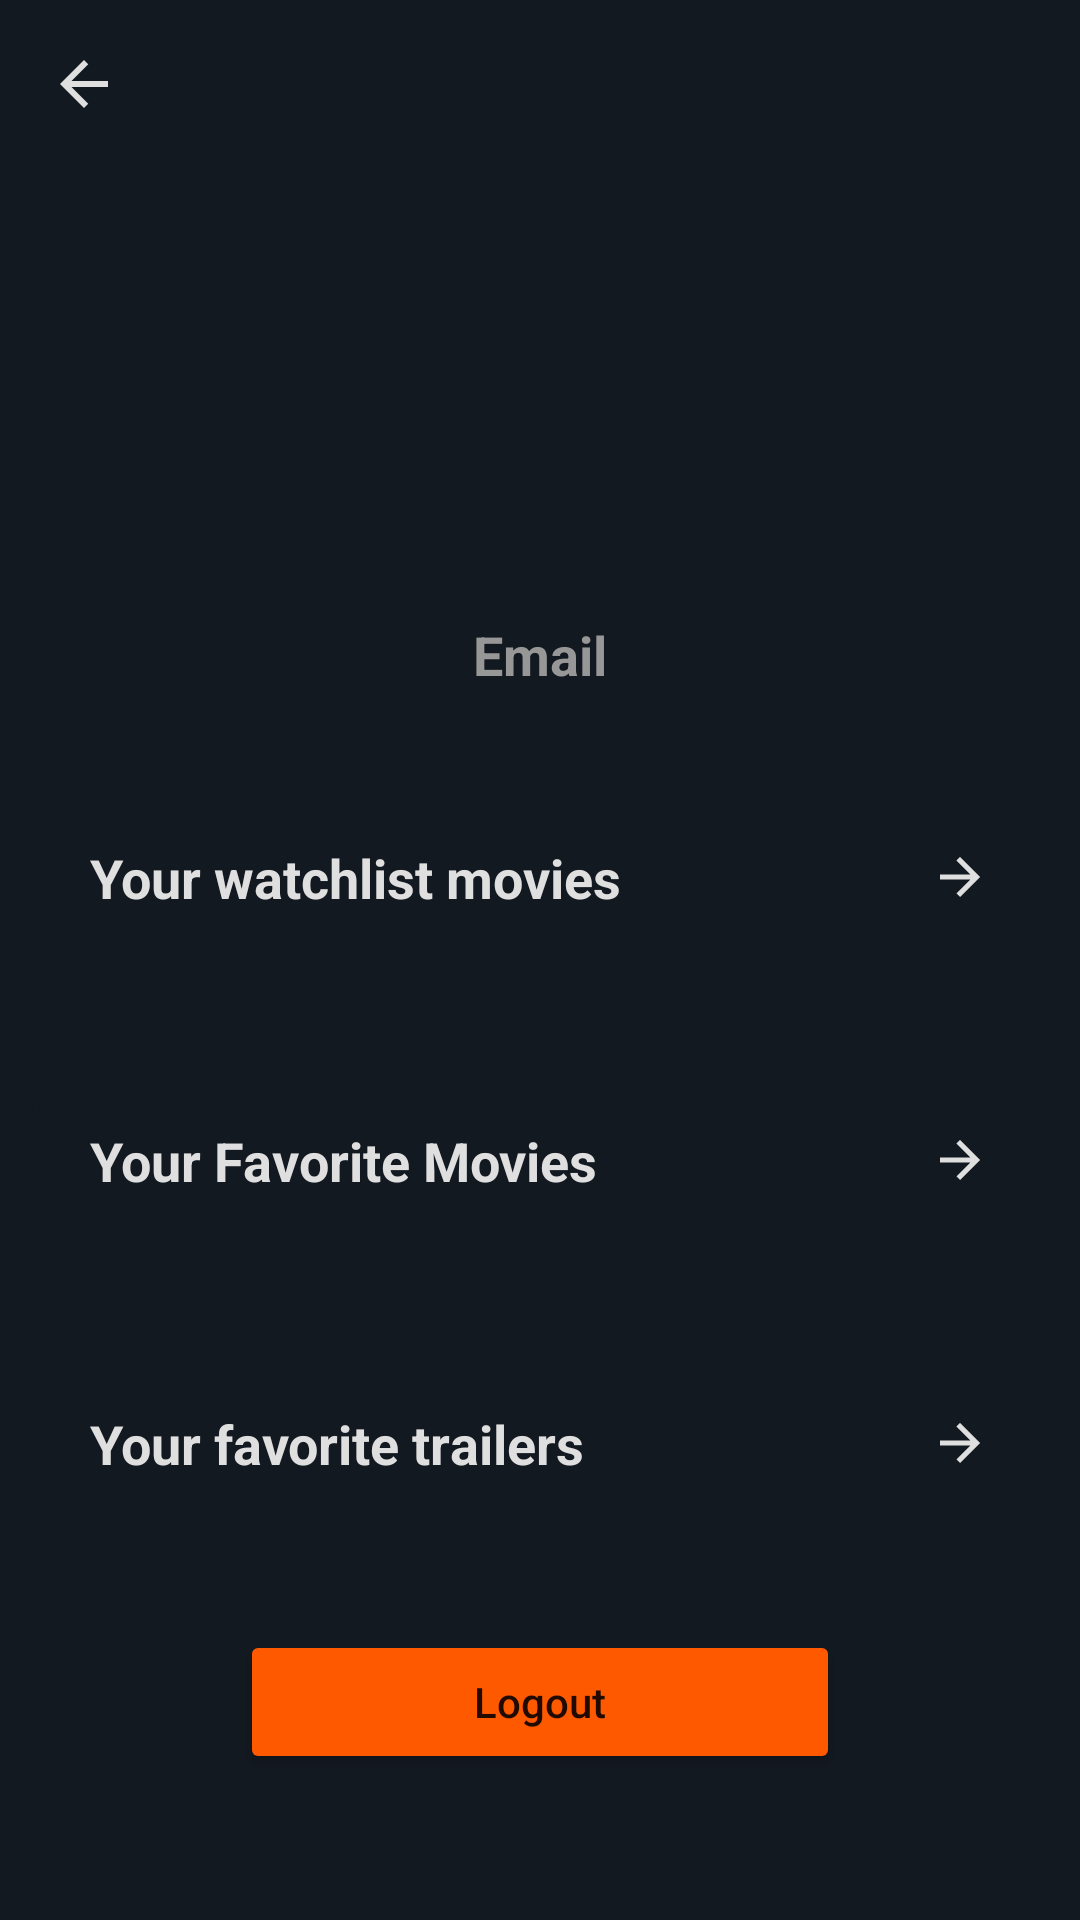

Write the Android layout XML for this screen, with the resource values it uses.
<!-- AndroidManifest.xml: application theme Theme.THEMOVIEDB -->
<!-- res/layout/fragment_profile.xml -->
<?xml version="1.0" encoding="utf-8"?>
<RelativeLayout
    android:orientation="vertical"
    xmlns:android="http://schemas.android.com/apk/res/android"
    xmlns:tools="http://schemas.android.com/tools"
    android:layout_width="match_parent"
    android:layout_height="match_parent"
    android:background="@color/primary_color"
    xmlns:app="http://schemas.android.com/apk/res-auto"
    tools:context=".ui.profile.ProfileFragment">

    <LinearLayout
        android:orientation="vertical"
        android:layout_width="match_parent"
        android:layout_height="match_parent">


    <androidx.appcompat.widget.Toolbar
        android:id="@+id/toolbarMovie"
        app:navigationIcon="@drawable/ic_back"
        android:layout_width="match_parent"
        android:layout_height="wrap_content"
        app:titleTextColor="@color/light_grey"
        android:theme="@style/ToolbarTheme"/>


    <ImageView
        android:src="@drawable/ic_user"
        android:layout_marginTop="30dp"
        android:layout_gravity="center_horizontal"
        android:layout_width="100dp"
        android:layout_height="100dp"/>

    <TextView
        android:id="@+id/tvEmail"
        android:textSize="18sp"
        android:textStyle="bold"
        android:layout_gravity="center_horizontal"
        android:layout_marginTop="20dp"
        android:text="@string/email"
        android:textColor="@color/grey"
        android:layout_width="wrap_content"
        android:layout_height="wrap_content" />


        <TextView
            android:id="@+id/tvWatchlist"
            android:textSize="18sp"
            android:textStyle="bold"
            android:background="@drawable/bg_collection"
            android:layout_marginTop="30dp"
            android:text="@string/your_watchlist"
            android:padding="20dp"
            android:layout_marginStart="10dp"
            android:layout_marginEnd="10dp"
            android:textColor="@color/light_grey"
            android:layout_width="match_parent"
            android:layout_height="wrap_content"
            app:drawableEndCompat="@drawable/ic_next" />

    <TextView
        android:id="@+id/tvMoviesFavorite"
        android:textSize="18sp"
        android:textStyle="bold"
        android:background="@drawable/bg_collection"
        android:layout_marginTop="30dp"
        android:text="@string/your_favorite_movies"
        android:padding="20dp"
        android:layout_marginStart="10dp"
        android:layout_marginEnd="10dp"
        android:textColor="@color/light_grey"
        android:layout_width="match_parent"
        android:layout_height="wrap_content"
        app:drawableEndCompat="@drawable/ic_next" />

    <TextView
        android:id="@+id/tvTrailersFavorite"
        android:textSize="18sp"
        android:textStyle="bold"
        android:background="@drawable/bg_collection"
        android:layout_marginTop="30dp"
        android:text="@string/your_favorite_trailers"
        android:padding="20dp"
        android:layout_marginStart="10dp"
        android:layout_marginEnd="10dp"
        android:textColor="@color/light_grey"
        android:layout_width="match_parent"
        android:layout_height="wrap_content"
        app:drawableEndCompat="@drawable/ic_next" />


    <Button
        android:id="@+id/btnLogout"
        android:text="@string/logout"
        android:textAllCaps="false"
        android:backgroundTint="@color/orange"
        android:layout_marginTop="30dp"
        android:layout_gravity="center_horizontal"
        android:layout_width="200dp"
        android:layout_height="wrap_content"/>

    </LinearLayout>

</RelativeLayout>
<!-- resources referenced by this layout -->
<resources>
  <color name="grey">#979797</color>
  <color name="light_grey">#DFDFDF</color>
  <color name="orange">#FF5900</color>
  <color name="primary_color">#131920</color>
  <!-- drawable bg_collection (drawable) -->
  <?xml version="1.0" encoding="utf-8"?>
  <shape xmlns:android="http://schemas.android.com/apk/res/android">
  
      <solid
          android:color="@android:color/transparent"/>
  
      <corners
          android:radius="20dp"/>
  
      <stroke
          android:color="@color/primary_color"
          android:width="2dp"/>
  
  </shape>
  <!-- drawable ic_back (drawable) -->
  <vector android:autoMirrored="true" android:height="24dp"
      android:tint="@color/light_grey" android:viewportHeight="24"
      android:viewportWidth="24" android:width="24dp" xmlns:android="http://schemas.android.com/apk/res/android">
      <path android:fillColor="@color/light_grey" android:pathData="M20,11H7.83l5.59,-5.59L12,4l-8,8 8,8 1.41,-1.41L7.83,13H20v-2z"/>
  </vector>
  <!-- drawable ic_next (drawable) -->
  <vector android:autoMirrored="true" android:height="20dp"
      android:tint="@color/light_grey" android:viewportHeight="24"
      android:viewportWidth="24" android:width="20dp" xmlns:android="http://schemas.android.com/apk/res/android">
      <path android:fillColor="@android:color/white" android:pathData="M12,4l-1.41,1.41L16.17,11H4v2h12.17l-5.58,5.59L12,20l8,-8z"/>
  </vector>
  <string name="email">Email</string>
  <string name="logout">Logout</string>
  <string name="your_favorite_movies">Your Favorite Movies</string>
  <string name="your_favorite_trailers">Your favorite trailers</string>
  <string name="your_watchlist">Your watchlist movies</string>
  <style name="ToolbarTheme">
          <item name="android:textColorSecondary">@color/white</item>
      </style>
  <style name="Theme.THEMOVIEDB" parent="Theme.MaterialComponents.Light.NoActionBar">
          
          <item name="colorPrimary">@color/primary_color</item>
          <item name="colorPrimaryVariant">@color/secondary_color</item>
          <item name="colorOnPrimary">@color/white</item>
          
          <item name="colorSecondary">@color/orange</item>
          <item name="colorSecondaryVariant">@color/grey</item>
          <item name="colorOnSecondary">@color/black</item>
          
          <item name="android:statusBarColor">@color/primary_color</item>
          
      </style>
  <color name="white">#FFFFFF</color>
  <color name="secondary_color">#212935</color>
  <color name="black">#000000</color>
</resources>
